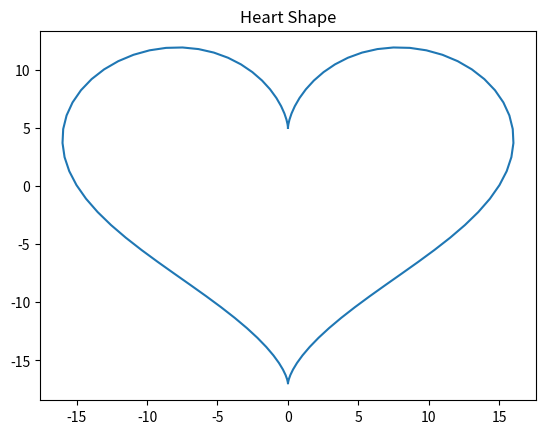

Write Python code to recreate this figure.

# Python program to Plot Perfect Heart Shape

# importing libraries
import numpy as np
from matplotlib import pyplot as plt

# Creating equally spaced 100 data in range 0 to 2*pi
theta = np.linspace(0, 2 * np.pi, 100)

# Generating x and y data
x = 16 * ( np.sin(theta) ** 3 )
y = 13 * np.cos(theta) - 5* np.cos(2*theta) - 2 * np.cos(3*theta) - np.cos(4*theta)

# Plotting
plt.plot(x, y)
plt.title('Heart Shape')
plt.show()
